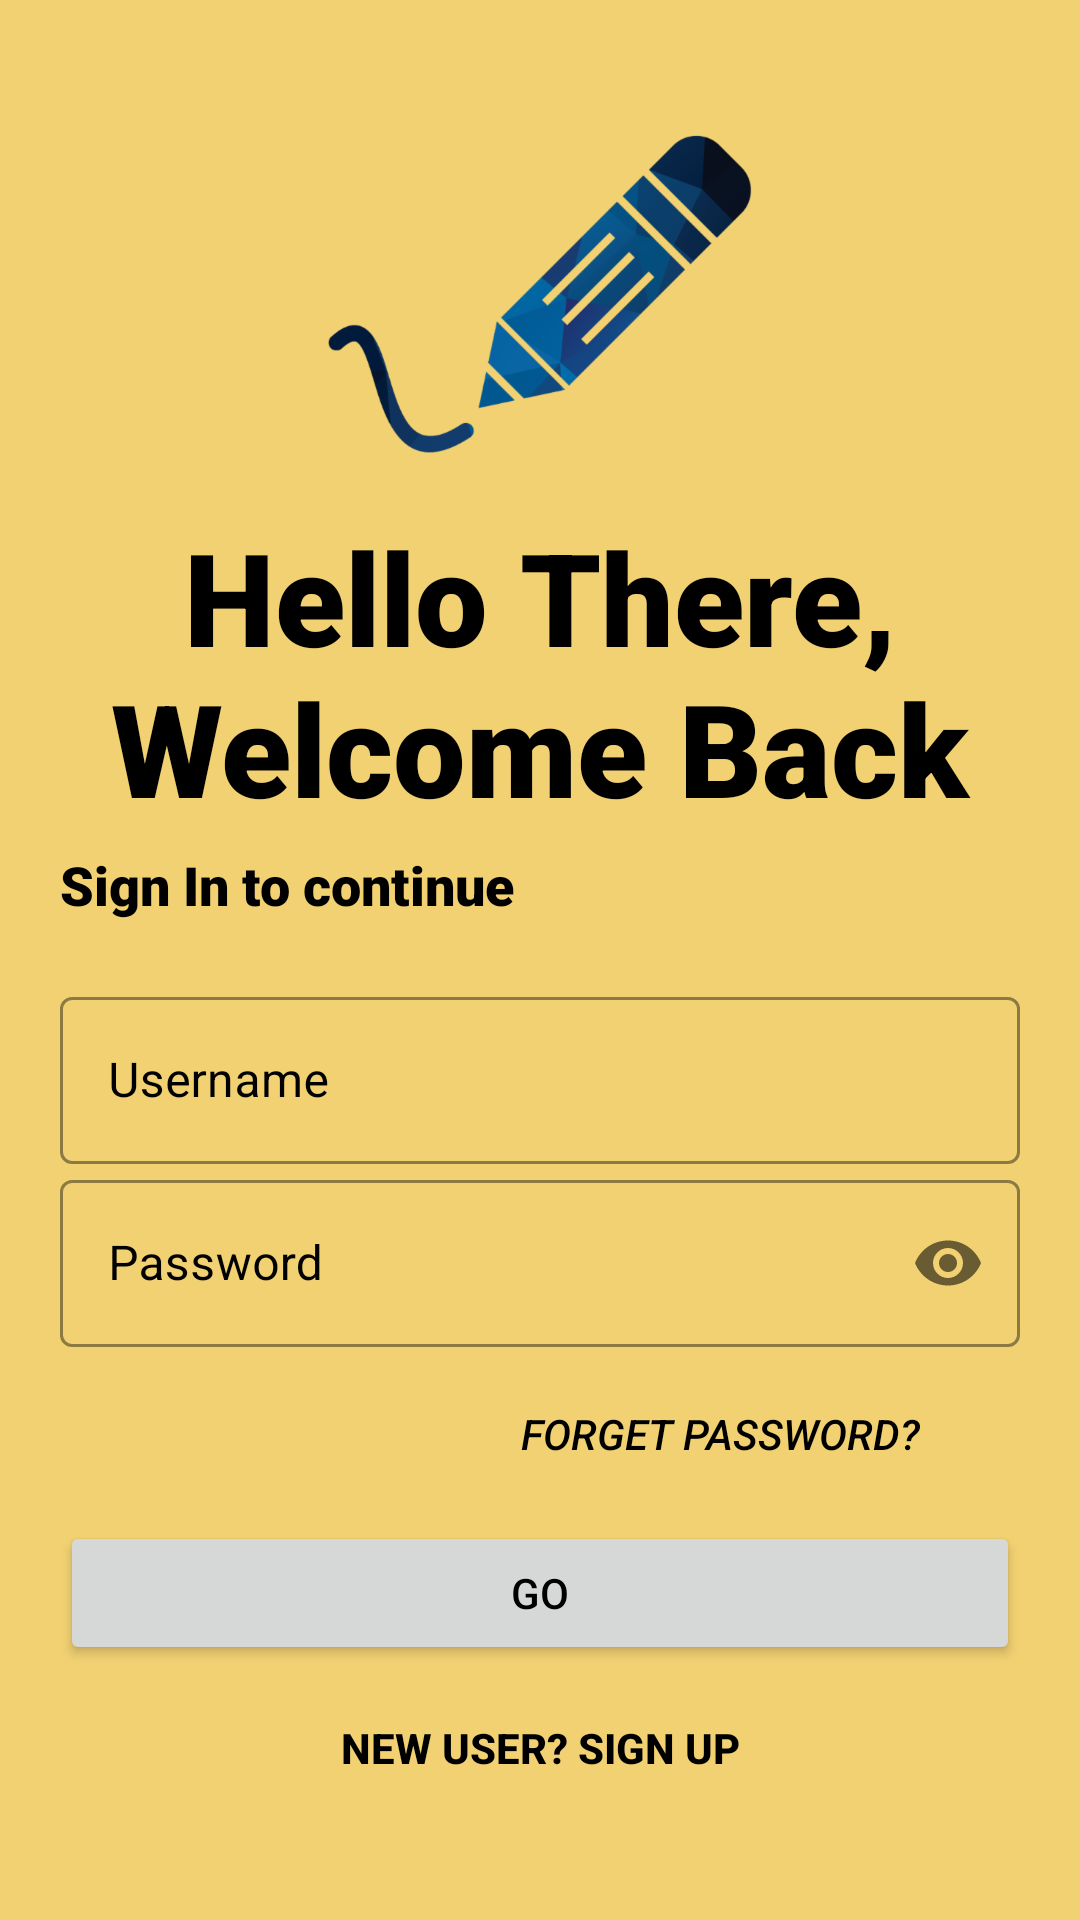

Reconstruct the res/layout file that produces this screen, plus the resources it refers to.
<!-- AndroidManifest.xml: application theme Theme.WriteOut -->
<!-- res/layout/activity_login.xml -->
<?xml version="1.0" encoding="utf-8"?>
<LinearLayout xmlns:android="http://schemas.android.com/apk/res/android"
    xmlns:app="http://schemas.android.com/apk/res-auto"
    xmlns:tools="http://schemas.android.com/tools"
    android:layout_width="match_parent"
    android:layout_height="match_parent"
    tools:context=".Login"
    android:orientation="vertical"
    android:background="#C8EDC54C"
    android:padding="20dp">

    <ImageView
        android:id="@+id/penImage"
        android:layout_width="150dp"
        android:layout_height="150dp"
        android:layout_gravity="center"
        android:src="@drawable/pen"/>

    <TextView
        android:id="@+id/welcome_text"
        android:layout_width="wrap_content"
        android:layout_height="wrap_content"
        android:fontFamily="sans-serif-black"
        android:text="Hello There, Welcome Back"
        android:textAlignment="center"
        android:textColor="#000000"
        android:textSize="43sp" />

    <TextView
        android:id="@+id/signin_text"
        android:layout_width="wrap_content"
        android:layout_height="wrap_content"
        android:fontFamily="sans-serif-black"
        android:text="Sign In to continue"
        android:textColor="#000000"
        android:textSize="18sp"
        android:layout_marginTop="5dp"/>

    <LinearLayout
        android:layout_width="match_parent"
        android:layout_height="wrap_content"
        android:layout_marginTop="20dp"
        android:layout_marginBottom="20dp"
        android:orientation="vertical">

        <com.google.android.material.textfield.TextInputLayout
            android:id="@+id/username"
            style="@style/Widget.MaterialComponents.TextInputLayout.OutlinedBox"
            android:layout_width="match_parent"
            android:layout_height="wrap_content"
            android:hint="Username"
            android:textColorHint="#000000"
            app:boxStrokeColor="#000000"
            app:hintTextColor="@color/black">
            

            <com.google.android.material.textfield.TextInputEditText
                android:layout_width="match_parent"
                android:layout_height="wrap_content"
                android:textColor="#000000"/>

        </com.google.android.material.textfield.TextInputLayout>

        <com.google.android.material.textfield.TextInputLayout
            android:id="@+id/password"
            style="@style/Widget.MaterialComponents.TextInputLayout.OutlinedBox"
            android:layout_width="match_parent"
            android:layout_height="wrap_content"
            android:hint="Password"
            android:textColorHint="#000000"
            app:boxStrokeColor="#000000"
            app:hintTextColor="@color/black"
            app:passwordToggleEnabled="true"
            app:passwordToggleTint="#90000000">
            

            <com.google.android.material.textfield.TextInputEditText
                android:layout_width="match_parent"
                android:layout_height="wrap_content"
                android:inputType="textPassword"
                android:textColor="#000000" />

        </com.google.android.material.textfield.TextInputLayout>

        <Button
            android:id="@+id/btn_forget"
            android:layout_width="200dp"
            android:layout_height="wrap_content"
            android:layout_gravity="right"
            android:layout_marginTop="5dp"
            android:background="#00000000"
            android:elevation="0dp"
            android:text="Forget Password?"
            android:textColor="#000000"
            android:textStyle="italic" />

        <Button
            android:id="@+id/btn_signin"
            android:layout_width="match_parent"
            android:layout_height="wrap_content"
            android:layout_gravity="center"
            android:layout_marginTop="5dp"
            android:layout_marginBottom="5dp"
            android:elevation="0dp"
            android:text="GO"
            android:textColor="@color/black"/>

        <Button
            android:id="@+id/signup_screen"
            android:layout_width="match_parent"
            android:layout_height="wrap_content"
            android:layout_marginTop="5dp"
            android:background="#00000000"
            android:elevation="0dp"
            android:text="New User? SIGN UP"
            android:textColor="#000000"
            android:textStyle="bold" />


    </LinearLayout>











</LinearLayout>
<!-- resources referenced by this layout -->
<resources>
  <!-- drawable pen: png bitmap (drawable-hdpi, 50990 bytes) -->
  <style name="Theme.WriteOut" parent="Theme.MaterialComponents.DayNight.NoActionBar">
          
          <item name="colorPrimary">?android:attr/colorPressedHighlight</item>
          <item name="colorPrimaryVariant">@color/purple_700</item>
          <item name="colorOnPrimary">@color/white</item>
          
          <item name="colorSecondary">@color/teal_200</item>
          <item name="colorSecondaryVariant">@color/teal_700</item>
          <item name="colorOnSecondary">@color/black</item>
          
          <item name="android:statusBarColor" tools:targetApi="l">?attr/colorPrimaryVariant</item>
          
      </style>
  <!-- not gathered from this repository: default colours our renderer supplied (Android Studio template values) -->
  <color name="purple_700">#FF3700B3</color>
  <color name="teal_200">#FF03DAC5</color>
  <color name="teal_700">#FF018786</color>
  <color name="black">#FF000000</color>
  <color name="white">#FFFFFFFF</color>
</resources>
